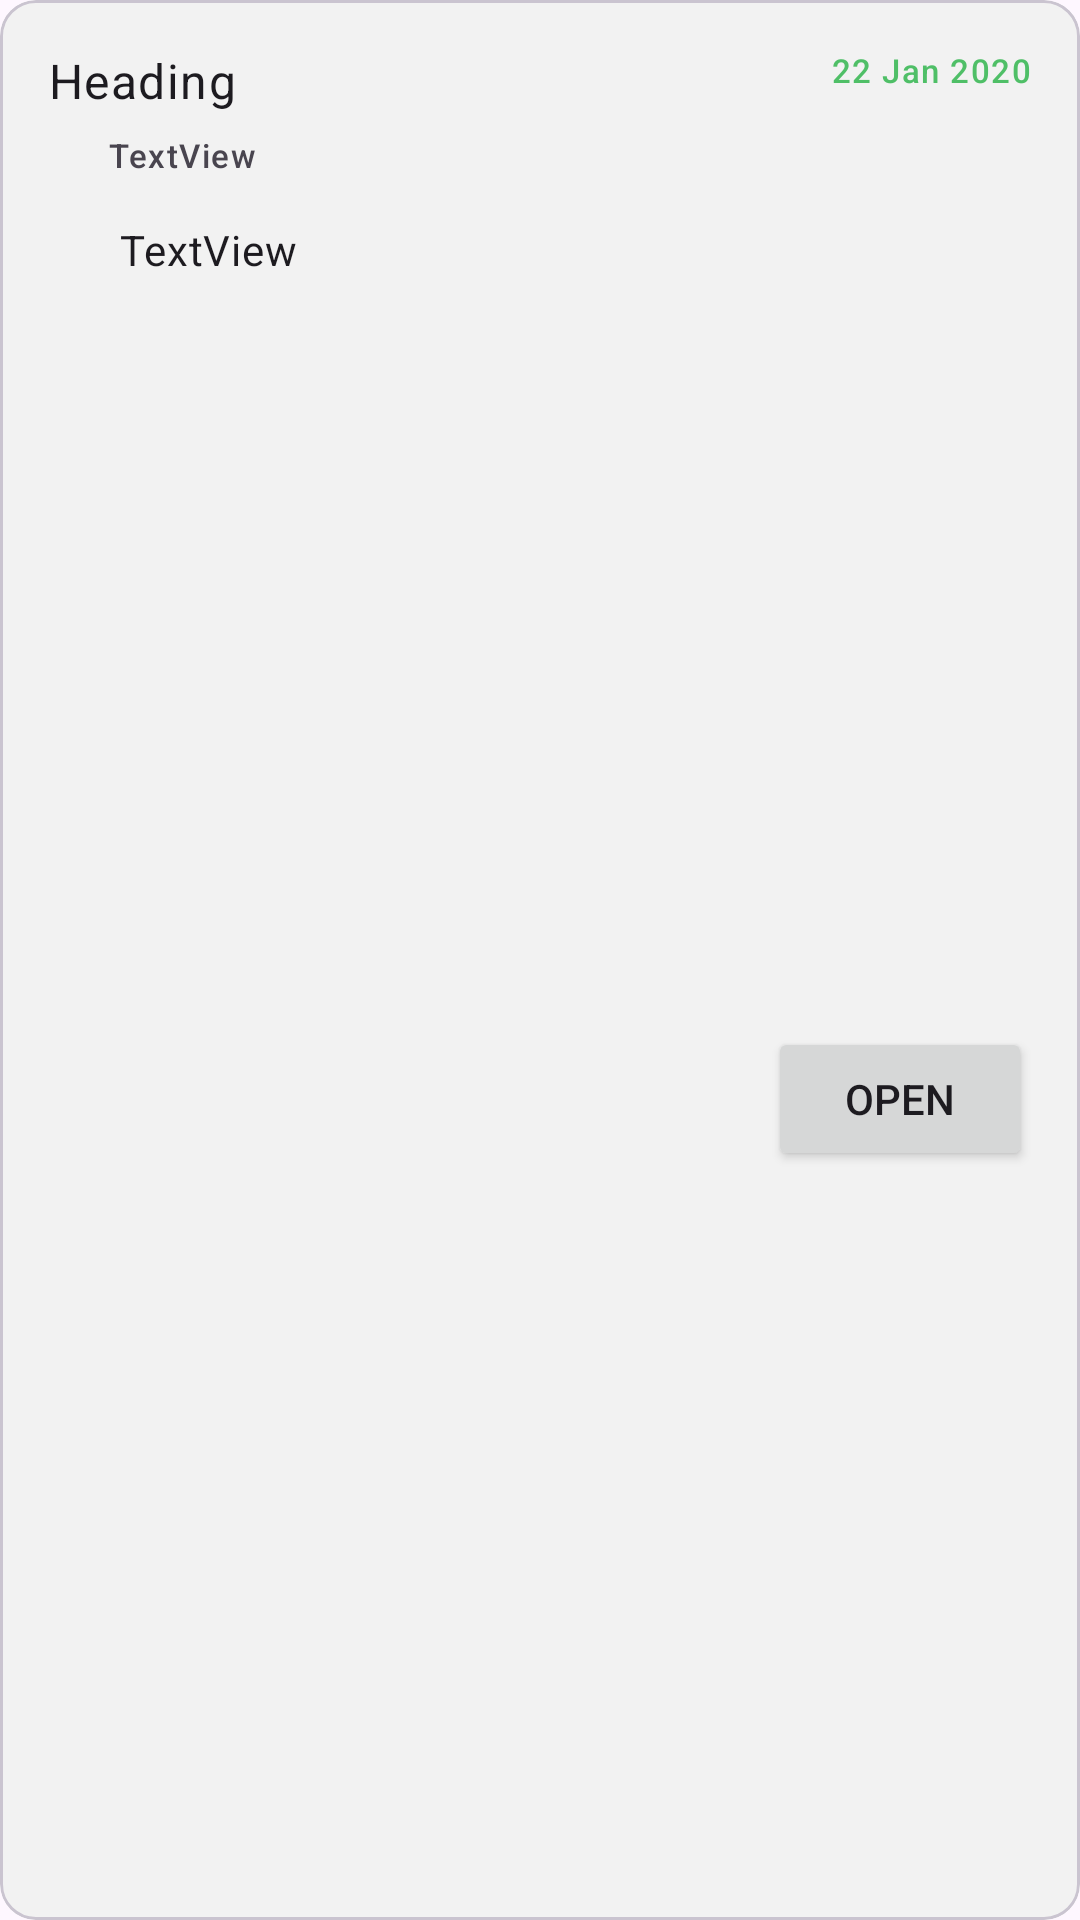

Android layout source for this screen:
<!-- AndroidManifest.xml: application theme Theme.BersihKotakuAdmin -->
<!-- res/layout/view_subs_item.xml -->
<?xml version="1.0" encoding="utf-8"?>
<com.google.android.material.card.MaterialCardView xmlns:android="http://schemas.android.com/apk/res/android"
    xmlns:app="http://schemas.android.com/apk/res-auto"
    xmlns:tools="http://schemas.android.com/tools"
    android:layout_width="match_parent"
    android:layout_height="wrap_content"
    android:layout_marginHorizontal="16dp"
    android:layout_marginVertical="4dp"
    app:cardElevation="0dp">

    <androidx.constraintlayout.widget.ConstraintLayout
        android:layout_width="match_parent"
        android:layout_height="match_parent"
        android:background="?colorPrimaryContainer">

        <include
            android:id="@+id/subsHeader"
            layout="@layout/view_subs_header"
            android:layout_width="0dp"
            android:layout_height="wrap_content"
            app:layout_constraintEnd_toEndOf="parent"
            app:layout_constraintStart_toStartOf="parent"
            app:layout_constraintTop_toTopOf="parent" />

        <Button
            android:id="@+id/subsButton"
            android:layout_width="wrap_content"
            android:layout_height="wrap_content"
            android:layout_marginEnd="16dp"
            android:layout_marginBottom="16dp"
            android:text="Open"
            app:layout_constraintBottom_toBottomOf="parent"
            app:layout_constraintEnd_toEndOf="parent"
            app:layout_constraintTop_toBottomOf="@+id/subsHeader" />
    </androidx.constraintlayout.widget.ConstraintLayout>
</com.google.android.material.card.MaterialCardView>
<!-- res/layout/view_subs_header.xml (included above) -->
<?xml version="1.0" encoding="utf-8"?>
<androidx.constraintlayout.widget.ConstraintLayout xmlns:android="http://schemas.android.com/apk/res/android"
    xmlns:app="http://schemas.android.com/apk/res-auto"
    xmlns:tools="http://schemas.android.com/tools"
    android:layout_width="match_parent"
    android:layout_height="wrap_content">

    <TextView
        android:id="@+id/subsName"
        style="@style/TextAppearance.Material3.BodyLarge"
        android:layout_width="0dp"
        android:layout_height="wrap_content"
        android:layout_marginStart="16dp"
        android:layout_marginTop="16dp"
        android:layout_marginEnd="16dp"
        app:layout_constraintEnd_toStartOf="@+id/subsTime"
        app:layout_constraintStart_toStartOf="parent"
        app:layout_constraintTop_toTopOf="parent"
        tools:text="Heading" />

    <TextView
        android:id="@+id/subsPackName"
        style="@style/TextAppearance.Material3.LabelSmall"
        android:layout_width="wrap_content"
        android:layout_height="wrap_content"
        android:layout_marginStart="8dp"
        android:text="TextView"
        app:layout_constraintBottom_toBottomOf="@+id/subsPackIcon"
        app:layout_constraintStart_toEndOf="@+id/subsPackIcon"
        app:layout_constraintTop_toTopOf="@+id/subsPackIcon" />

    <ImageView
        android:id="@+id/subsPackIcon"
        android:layout_width="12dp"
        android:layout_height="12dp"
        android:layout_marginTop="8dp"
        app:layout_constraintStart_toStartOf="@+id/subsName"
        app:layout_constraintTop_toBottomOf="@+id/subsName"
        app:srcCompat="@drawable/ic_dot"
        app:tint="?colorPrimary"
        tools:ignoreViewBinding="true" />

    <ImageView
        android:id="@+id/subsLocationIcon"
        android:layout_width="16dp"
        android:layout_height="16dp"
        android:layout_marginTop="16dp"
        app:layout_constraintStart_toStartOf="@+id/subsPackIcon"
        app:layout_constraintTop_toBottomOf="@+id/subsPackIcon"
        app:srcCompat="@drawable/ic_location"
        app:tint="?colorPrimary"
        tools:ignoreViewBinding="true" />

    <TextView
        android:id="@+id/subsLocation"
        style="@style/TextAppearance.Material3.BodyMedium"
        android:layout_width="0dp"
        android:layout_height="wrap_content"
        android:layout_marginStart="8dp"
        android:layout_marginEnd="16dp"
        android:layout_marginBottom="16dp"
        app:layout_constraintBottom_toBottomOf="parent"
        app:layout_constraintEnd_toEndOf="parent"
        app:layout_constraintStart_toEndOf="@+id/subsLocationIcon"
        app:layout_constraintTop_toTopOf="@+id/subsLocationIcon"
        tools:text="TextView" />

    <TextView
        android:id="@+id/subsTime"
        style="@style/TextAppearance.Material3.LabelSmall"
        android:layout_width="wrap_content"
        android:layout_height="wrap_content"
        android:layout_marginTop="16dp"
        android:layout_marginEnd="16dp"
        android:textColor="?colorPrimary"
        app:layout_constraintEnd_toEndOf="parent"
        app:layout_constraintTop_toTopOf="parent"
        tools:text="22 Jan 2020" />

</androidx.constraintlayout.widget.ConstraintLayout>
<!-- resources referenced by this layout -->
<resources>
  <style name="Theme.BersihKotakuAdmin" parent="Theme.Material3.DayNight.NoActionBar">
          
          <item name="colorPrimary">#4FBF67</item>
          <item name="colorPrimaryDark">#34825D</item>
          <item name="colorPrimaryVariant">#3DA472</item>
          <item name="colorOnPrimary">@color/white</item>
          
          <item name="colorSecondary">#69757C</item>
          <item name="colorSecondaryVariant">#75828A</item>
          <item name="colorOnSecondary">@color/black</item>
          <item name="colorPrimaryContainer">#F2F2F2</item>
          
          <item name="android:statusBarColor" tools:targetApi="l">?attr/colorPrimaryVariant</item>
          
      </style>
  <!-- not gathered from this repository: default colours our renderer supplied (Android Studio template values) -->
  <color name="black">#FF000000</color>
  <color name="white">#FFFFFFFF</color>
</resources>
